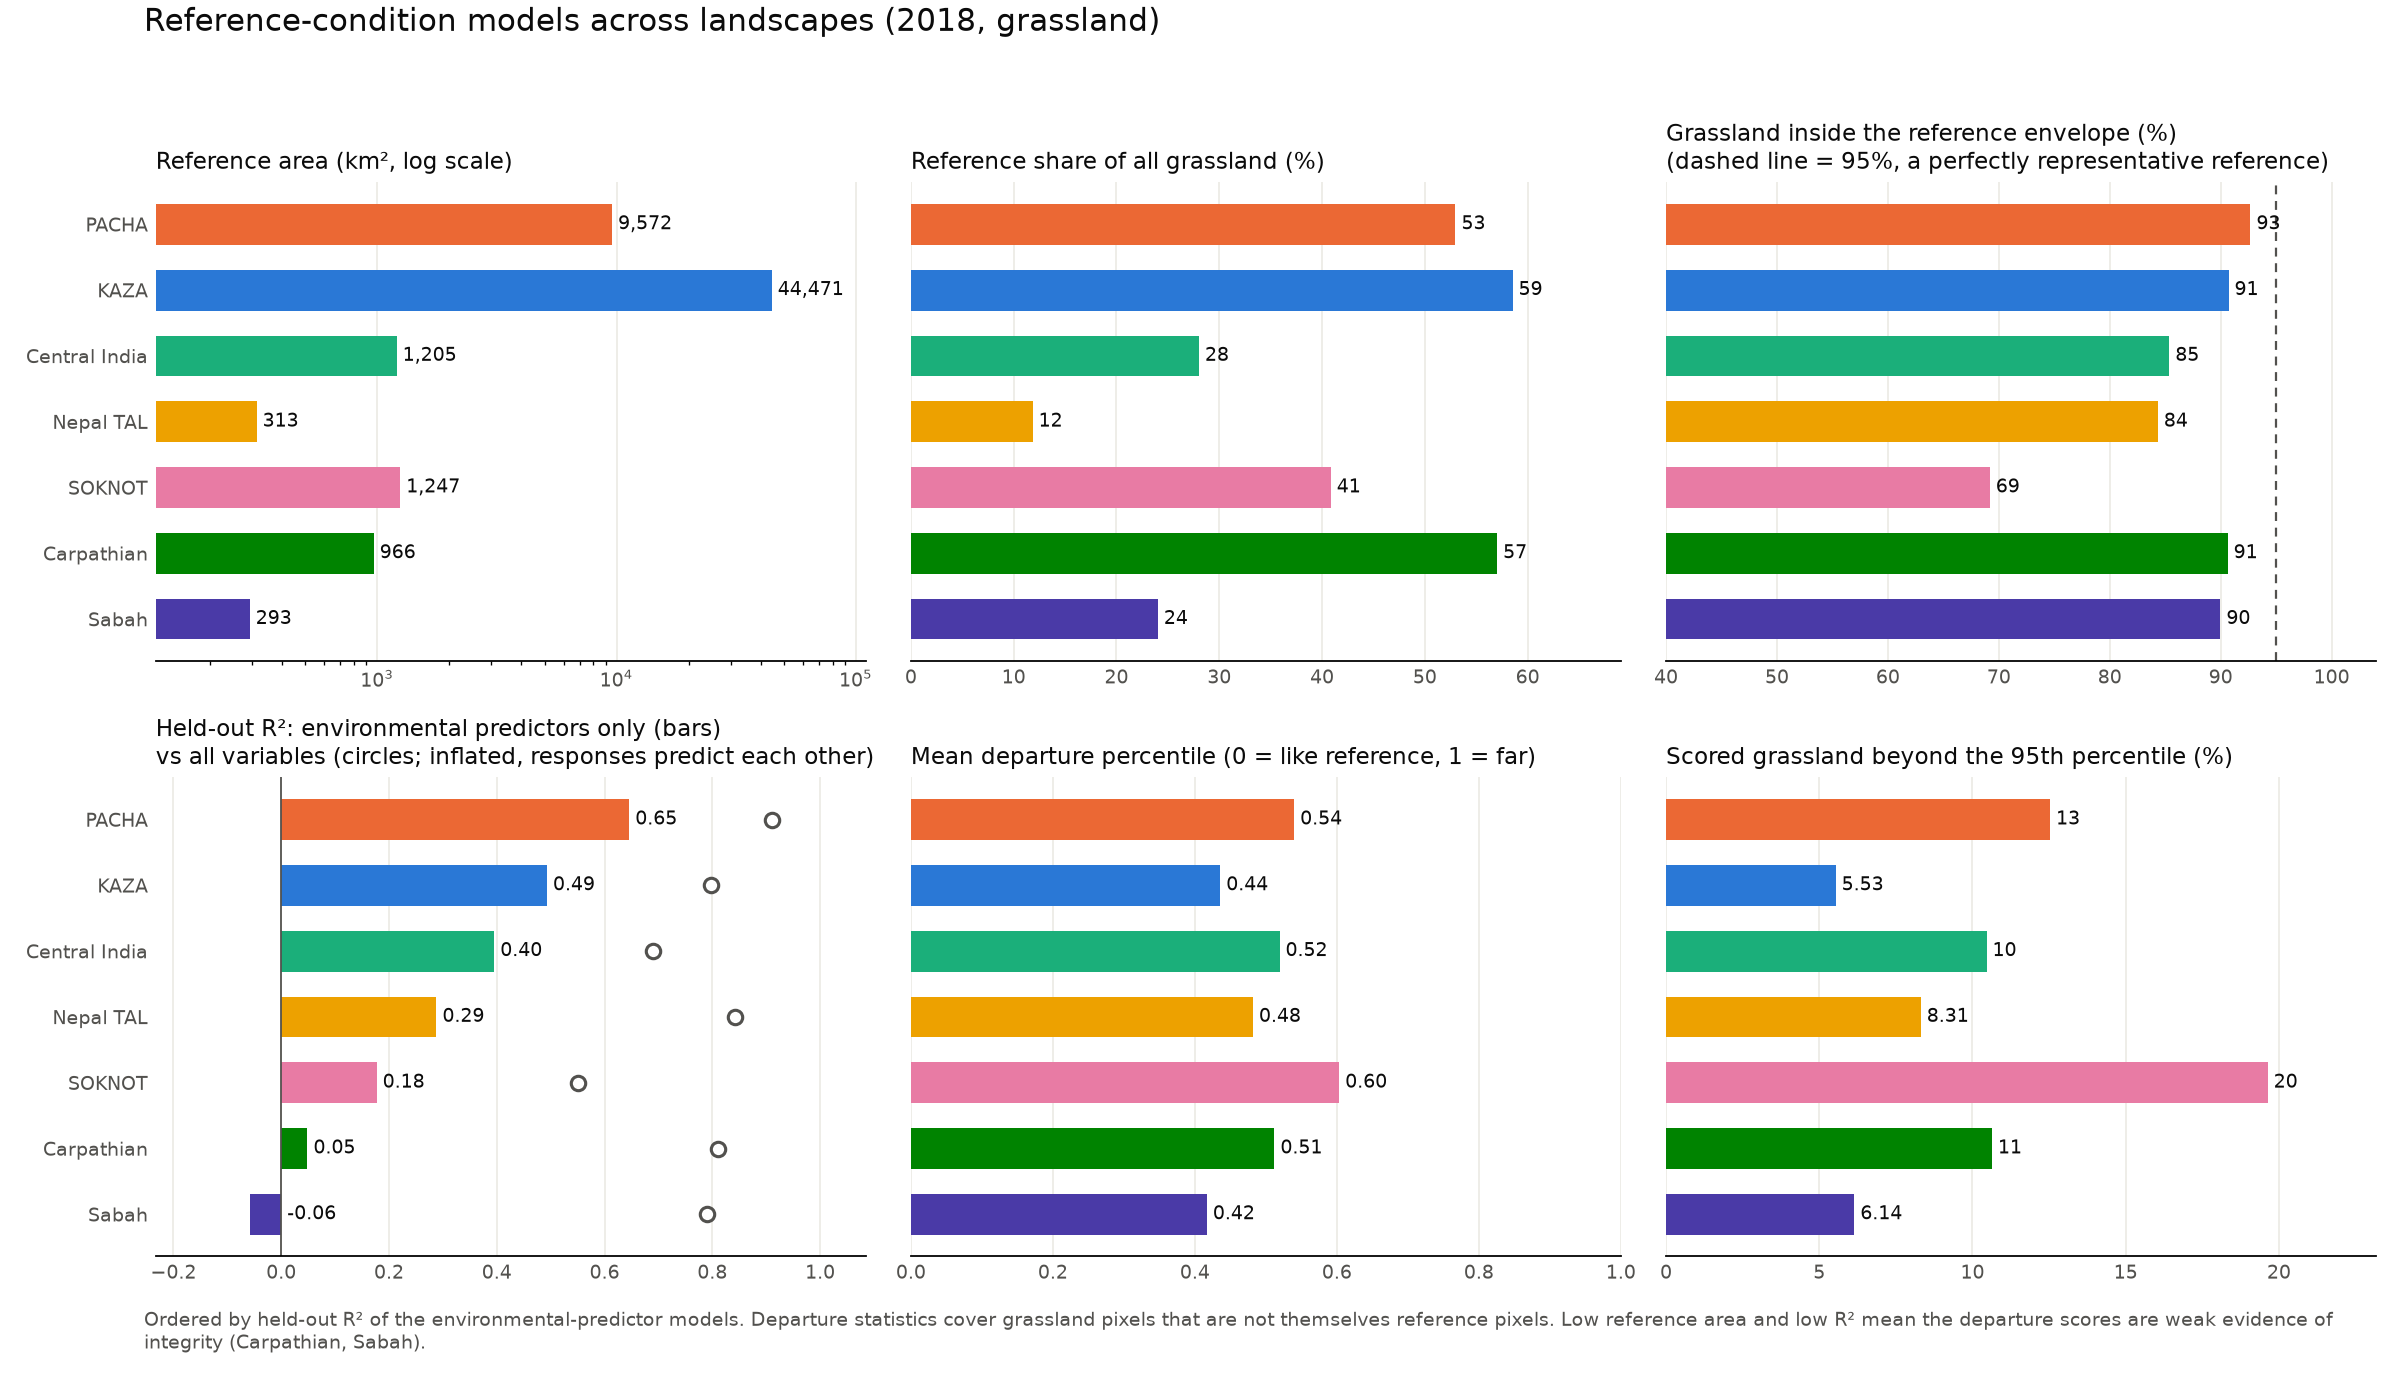

The file beside this chart, header and first rows:
landscape, grassland_km2, reference_km2, reference_share_pct, joint_envelope_pct, median_variable_inside_pct, responses_fitted, mean_r2_predictors_only, responses_r2_above_0.3, mean_r2_all_variables, scored_km2, mean_departure, pct_beyond_95th
KAZA, 75975, 44471, 58.53, 90.7, 90.53, 16.0, 0.493, 11.0, 0.798, 29146, 0.436, 5.533
PACHA, 18067, 9572, 52.98, 92.68, 92, 13.0, 0.646, 12.0, 0.91, 8242, 0.54, 12.53
Central India, 4301, 1205, 28.03, 85.36, 86.37, 15.0, 0.395, 11.0, 0.689, 3002, 0.519, 10.46
Nepal TAL, 2646, 313.2, 11.84, 84.33, 89.79, 16.0, 0.288, 7.0, 0.843, 2322, 0.482, 8.312
SOKNOT, 3054, 1247, 40.84, 69.18, 74.87, 16.0, 0.177, 5.0, 0.55, 1638, 0.603, 19.63
Carpathian, 1695, 966.5, 57.03, 90.62, 90.46, 15.0, 0.049, 3.0, 0.81, 670.0, 0.512, 10.63
Sabah, 1220, 293.2, 24.03, 89.97, 87.56, 13.0, -0.058, 1.0, 0.79, 834.2, 0.417, 6.143
